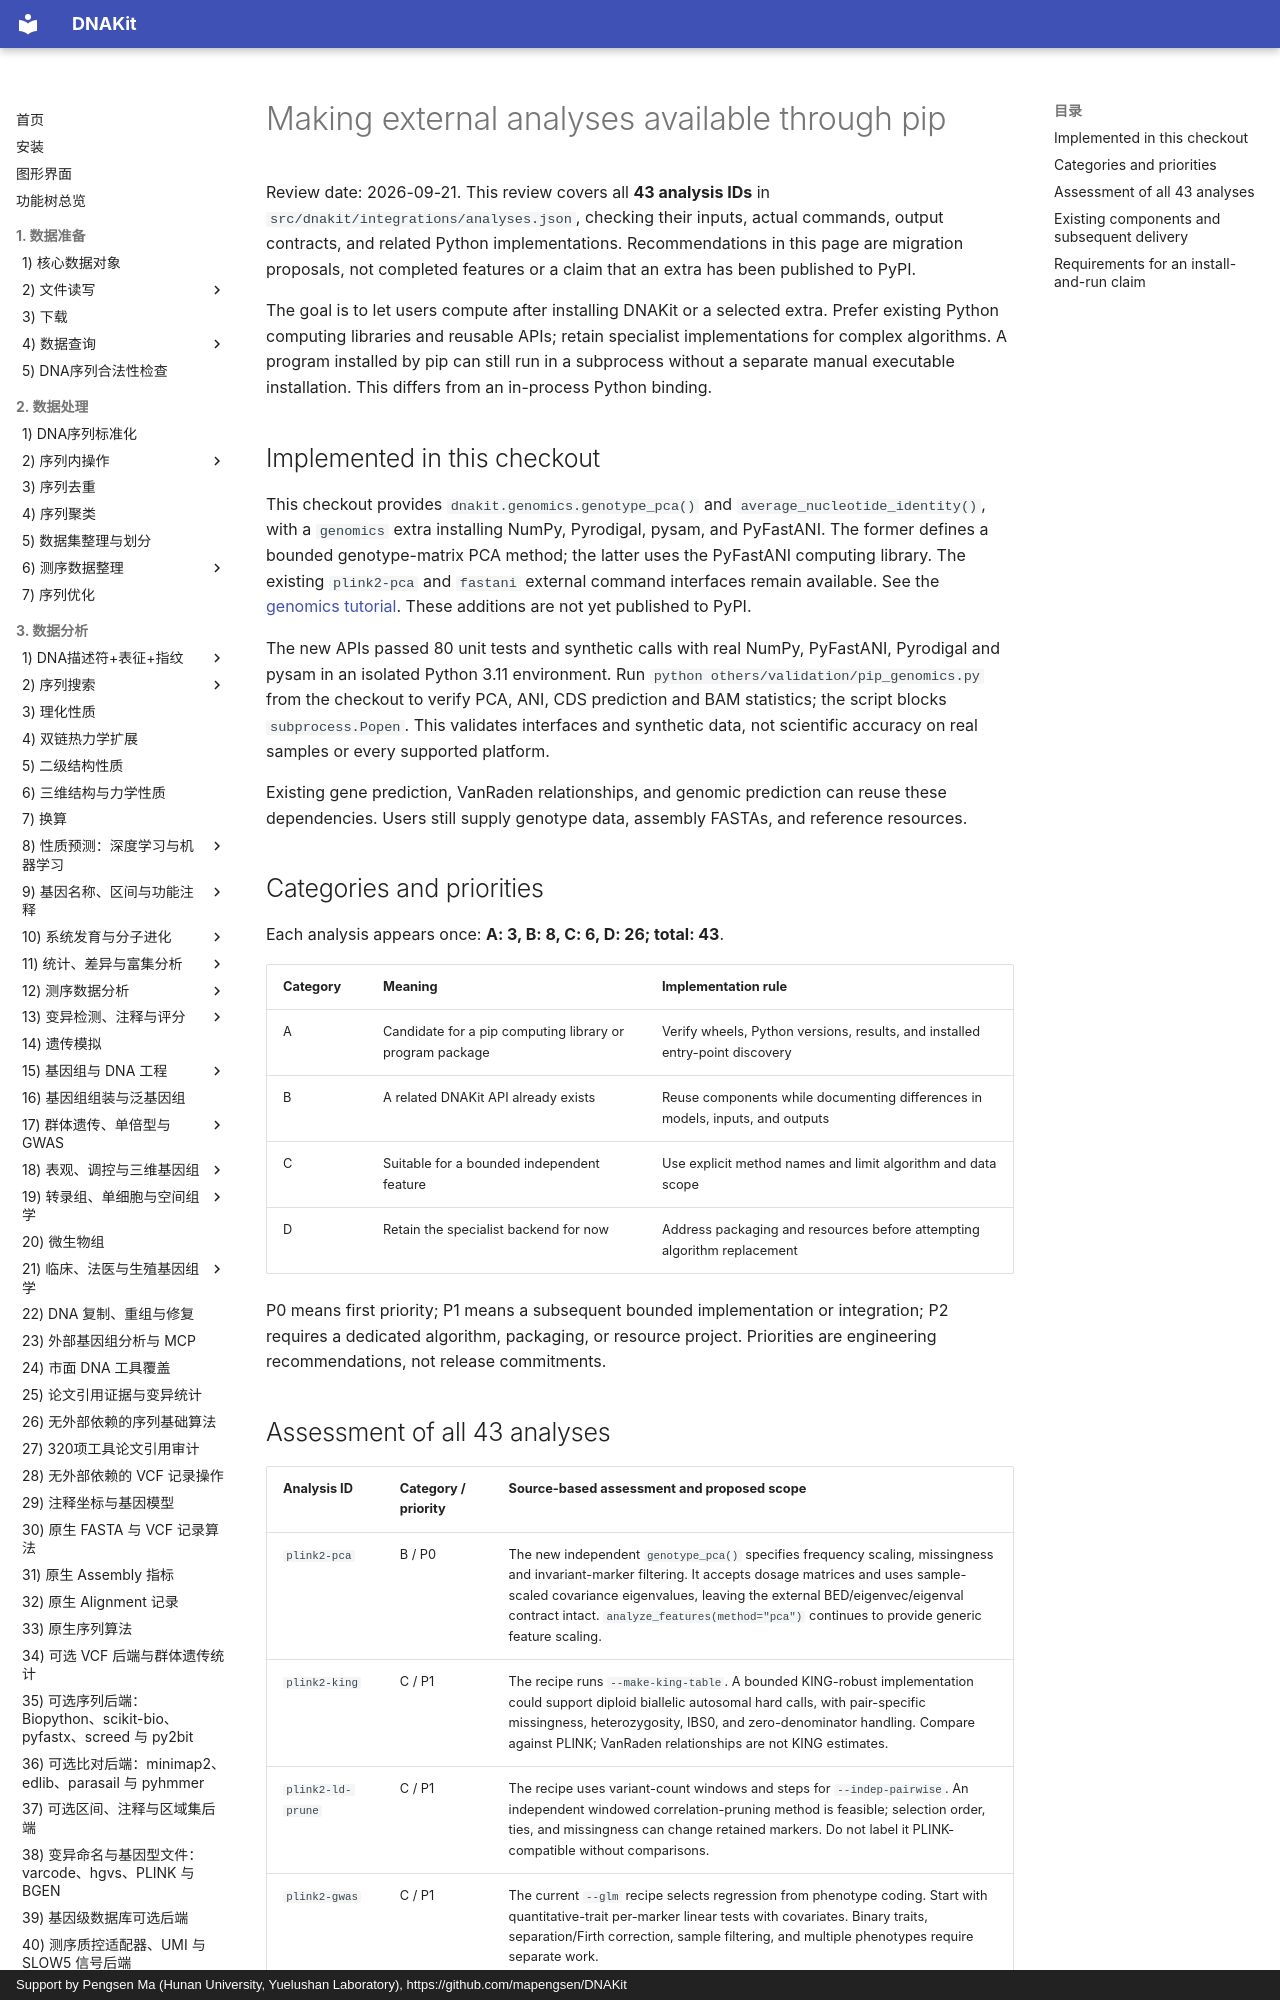

repository: mapengsen/DNAKit · page: faq/external_analysis_migration.en/index.html · generator: mkdocs · copyright: Support by Pengsen Ma (Hunan University, Yuelushan Laboratory), https://github.com/mapengsen/DNAKit

# Making external analyses available through pip

Review date: 2026-09-21. This review covers all **43 analysis IDs** in `src/dnakit/integrations/analyses.json`, checking their inputs, actual commands, output contracts, and related Python implementations. Recommendations in this page are migration proposals, not completed features or a claim that an extra has been published to PyPI.

The goal is to let users compute after installing DNAKit or a selected extra. Prefer existing Python computing libraries and reusable APIs; retain specialist implementations for complex algorithms. A program installed by pip can still run in a subprocess without a separate manual executable installation. This differs from an in-process Python binding.

## Implemented in this checkout

This checkout provides `dnakit.genomics.genotype_pca()` and `average_nucleotide_identity()`, with a `genomics` extra installing NumPy, Pyrodigal, pysam, and PyFastANI. The former defines a bounded genotype-matrix PCA method; the latter uses the PyFastANI computing library. The existing `plink2-pca` and `fastani` external command interfaces remain available. See the [genomics tutorial](../api/features/38_genomics_extensions.md#pip-genomics). These additions are not yet published to PyPI.

The new APIs passed 80 unit tests and synthetic calls with real NumPy, PyFastANI, Pyrodigal and pysam in an isolated Python 3.11 environment. Run `python others/validation/pip_genomics.py` from the checkout to verify PCA, ANI, CDS prediction and BAM statistics; the script blocks `subprocess.Popen`. This validates interfaces and synthetic data, not scientific accuracy on real samples or every supported platform.

Existing gene prediction, VanRaden relationships, and genomic prediction can reuse these dependencies. Users still supply genotype data, assembly FASTAs, and reference resources.

## Categories and priorities

Each analysis appears once: **A: 3, B: 8, C: 6, D: 26; total: 43**.

| Category | Meaning | Implementation rule |
| --- | --- | --- |
| A | Candidate for a pip computing library or program package | Verify wheels, Python versions, results, and installed entry-point discovery |
| B | A related DNAKit API already exists | Reuse components while documenting differences in models, inputs, and outputs |
| C | Suitable for a bounded independent feature | Use explicit method names and limit algorithm and data scope |
| D | Retain the specialist backend for now | Address packaging and resources before attempting algorithm replacement |

P0 means first priority; P1 means a subsequent bounded implementation or integration; P2 requires a dedicated algorithm, packaging, or resource project. Priorities are engineering recommendations, not release commitments.
